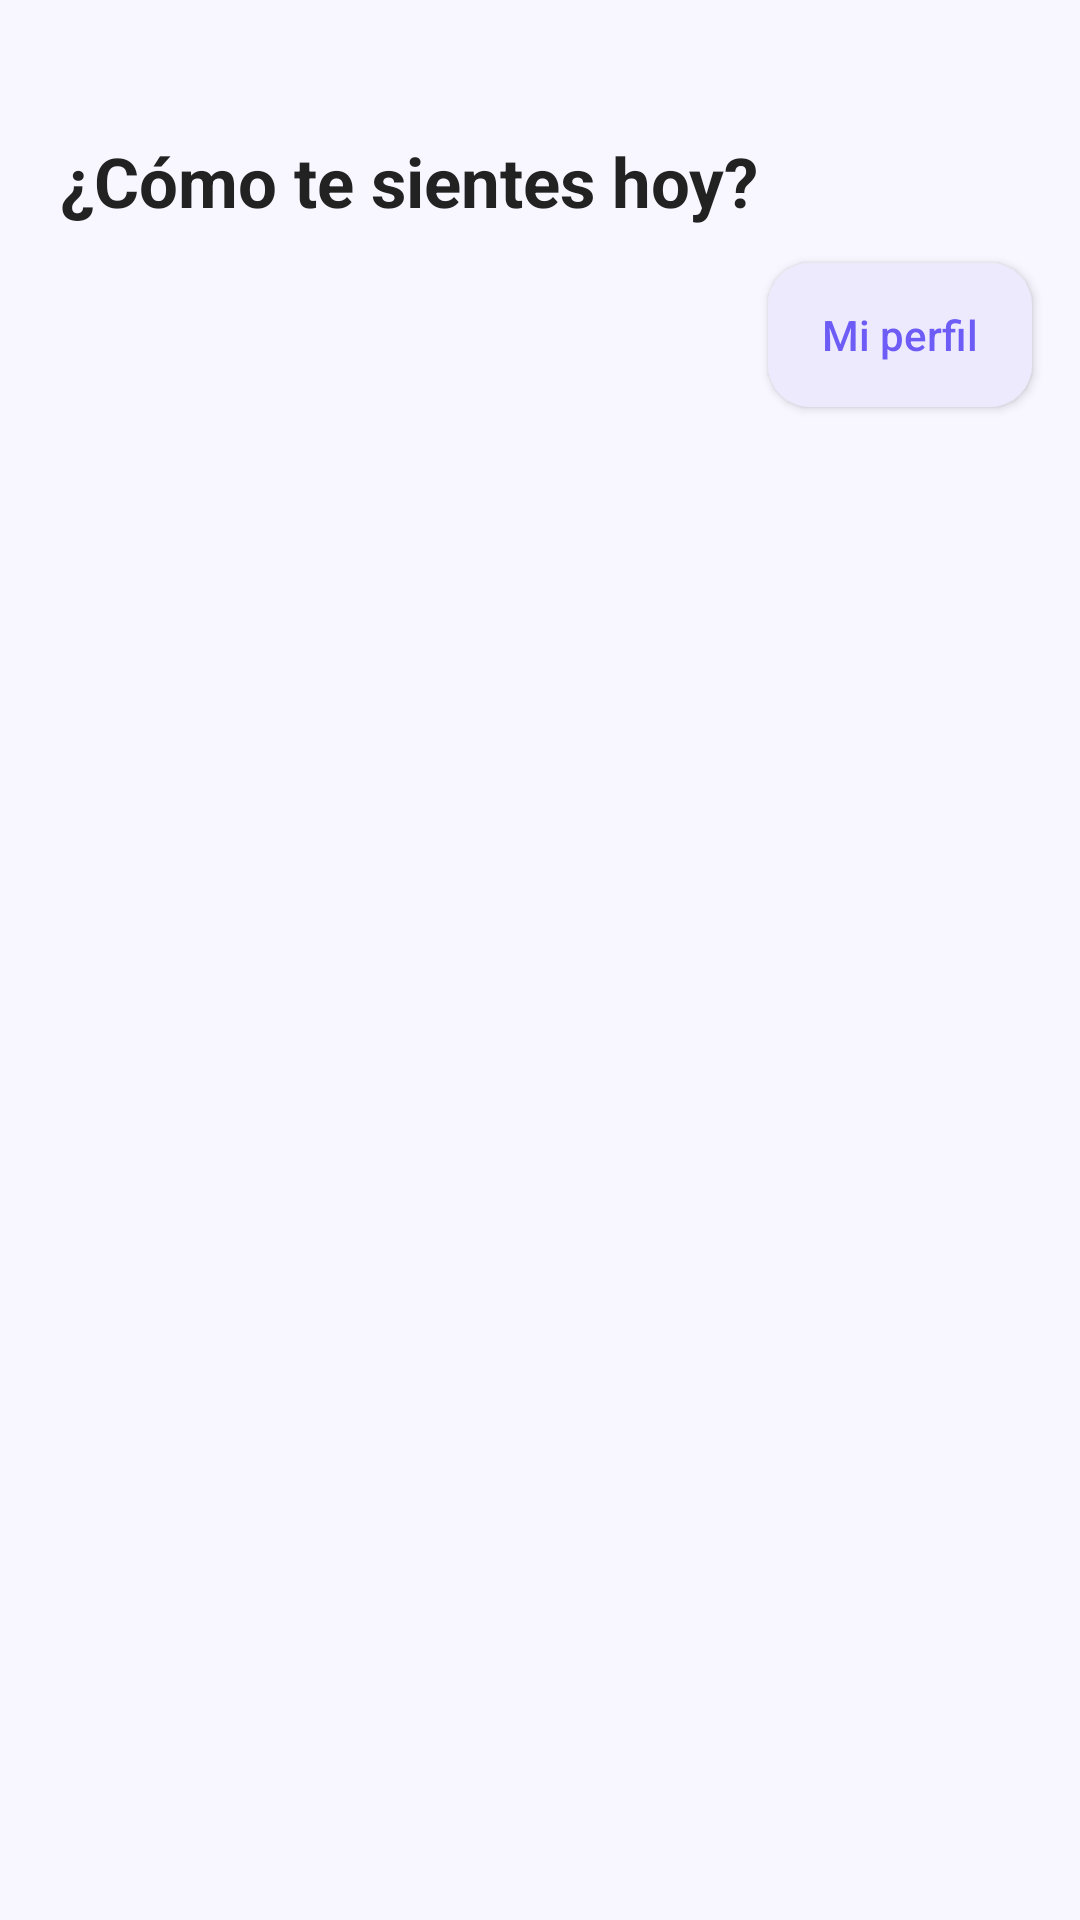

Reconstruct the res/layout file that produces this screen, plus the resources it refers to.
<!-- AndroidManifest.xml: application theme Theme.BookMoodApp -->
<!-- res/layout/activity_main.xml -->
<?xml version="1.0" encoding="utf-8"?>
<androidx.constraintlayout.widget.ConstraintLayout xmlns:android="http://schemas.android.com/apk/res/android"
    xmlns:app="http://schemas.android.com/apk/res-auto"
    xmlns:tools="http://schemas.android.com/tools"
    android:layout_width="match_parent"
    android:layout_height="match_parent"
    android:background="@color/background"
  >
    <TextView
        android:id="@+id/textTitle"
        android:layout_width="wrap_content"
        android:layout_height="wrap_content"
        android:text="¿Cómo te sientes hoy?"
        android:textSize="23sp"
        android:textStyle="bold"
        android:textColor="@color/text_primary"
        android:layout_marginTop="45dp"
        app:layout_constraintTop_toTopOf="parent"
        app:layout_constraintStart_toStartOf="parent"
        android:layout_marginStart="20dp"/>

    <androidx.appcompat.widget.AppCompatButton
        android:id="@+id/btnProfile"
        android:layout_width="wrap_content"
        android:layout_height="wrap_content"
        android:text="Mi perfil"
        android:background="@drawable/button_secondary"
        android:textColor="@color/primary"
        android:textAllCaps="false"
        app:layout_constraintTop_toBottomOf="@id/textTitle"
        app:layout_constraintEnd_toEndOf="parent"
        android:layout_marginTop="12dp"
        android:layout_marginEnd="16dp"
        />


 <androidx.recyclerview.widget.RecyclerView
     android:id="@+id/recyclerViewMoods"
     android:layout_width="0dp"
     android:layout_height="0dp"
     android:paddingTop="4dp"
     android:paddingStart="12dp"
     android:paddingEnd="12dp"
     android:paddingBottom="12dp"
     app:layout_constraintTop_toBottomOf="@id/btnProfile"
     app:layout_constraintBottom_toBottomOf="parent"
     app:layout_constraintStart_toStartOf="parent"
     app:layout_constraintEnd_toEndOf="parent"
     android:layout_marginTop="4dp"/>



</androidx.constraintlayout.widget.ConstraintLayout>
<!-- resources referenced by this layout -->
<resources>
  <color name="background">#F8F6FF</color>
  <color name="primary">#6D5DF6</color>
  <color name="text_primary">#222222</color>
  <!-- drawable button_secondary (drawable) -->
  <?xml version="1.0" encoding="utf-8"?>
  <shape xmlns:android="http://schemas.android.com/apk/res/android">
      <solid android:color="#EEEAFE" />
      <corners android:radius="14dp" />
  </shape>
  <style name="Theme.BookMoodApp" parent="Base.Theme.BookMoodApp" />
  <style name="Base.Theme.BookMoodApp" parent="Theme.Material3.DayNight.NoActionBar">
          
          
      </style>
</resources>
